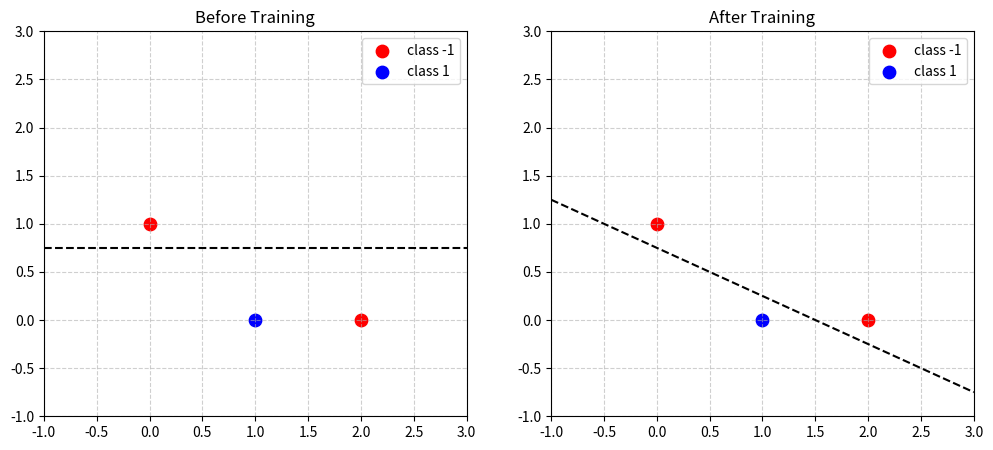

Write Python code to recreate this figure.
import numpy as np
import matplotlib.pyplot as plt

# -----------------------------
# Training Data
# -----------------------------
# Format: [x1, x2, label]
data = np.array([
    [0, 1, -1],  # a
    [2, 0, -1],  # b
    [1, 0, +1]   # c
])

# Learning rate
eta = 1.0

# Initial weights: w0 (bias), w1, w2
w = np.array([-1.5, 0.0, 2.0])  # [w0, w1, w2]

def predict(x, w):
    """Predict class (+1 or -1) for input x=[x1, x2]."""
    z = w[0] + w[1]*x[0] + w[2]*x[1]
    return 1 if z > 0 else -1

def plot_decision_boundary(w, title, ax):
    """Plot points and decision boundary."""
    ax.set_title(title)
    ax.set_xlim(-1, 3)
    ax.set_ylim(-1, 3)
    ax.grid(True, linestyle='--', alpha=0.6)
    
    # Plot data points
    for x1, x2, label in data:
        ax.scatter(x1, x2, c='red' if label == -1 else 'blue', s=80, label=f'class {label}')
    # Remove duplicate legend entries
    handles, labels = ax.get_legend_handles_labels()
    by_label = dict(zip(labels, handles))
    ax.legend(by_label.values(), by_label.keys())
    
    # Decision boundary: w0 + w1*x1 + w2*x2 = 0  =>  x2 = (-w0 - w1*x1)/w2
    x_vals = np.linspace(-1, 3, 100)
    if w[2] != 0:
        y_vals = (-w[0] - w[1]*x_vals) / w[2]
        ax.plot(x_vals, y_vals, 'k--', label="Decision Boundary")

# -----------------------------
# Plot before training
# -----------------------------
fig, axes = plt.subplots(1, 2, figsize=(12, 5))
plot_decision_boundary(w, "Before Training", axes[0])

# -----------------------------
# Perceptron Learning Algorithm
# -----------------------------
epochs = 0
while True:
    error_count = 0
    for x1, x2, label in data:
        x = np.array([x1, x2])
        y_hat = predict(x, w)

        if y_hat != label:
            # Update weights: w = w + eta * y * [1, x1, x2]
            w = w + eta * label * np.array([1, x1, x2])
            error_count += 1
            print(f"Update {epochs+1}: for point ({x1}, {x2}), label={label} → new weights: {w}")
    epochs += 1
    if error_count == 0 or epochs > 50:
        break

# -----------------------------
# Plot after training
# -----------------------------
plot_decision_boundary(w, "After Training", axes[1])
plt.show()

print(f"\nFinal weights after {epochs} epochs: {w}")
